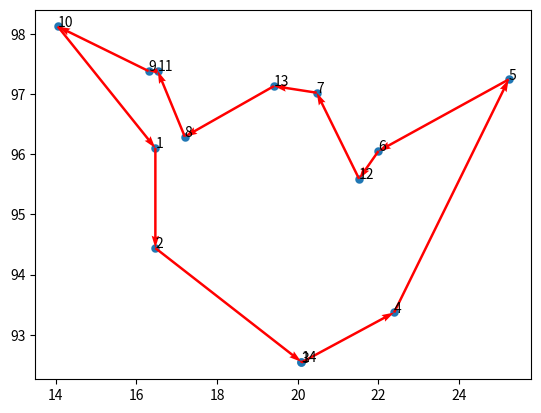

Here is the Python script that generated this plot:
from math import floor
import numpy as np
import matplotlib.pyplot as plt  # 导入所需要的库


class Gena_TSP(object):
    def __init__(self, data, maxgen=200, size_pop=200, cross_prob=0.9, pmuta_prob=0.01, select_prob=0.8):
        self.maxgen = maxgen  # 最大迭代次数
        self.size_pop = size_pop  # 群体个数
        self.cross_prob = cross_prob  # 交叉概率
        self.pmuta_prob = pmuta_prob  # 变异概率
        self.select_prob = select_prob  # 选择概率

        self.data = data  # 城市的左边数据
        self.num = len(data)  # 城市个数 对应染色体长度

        self.matrix_distance = self.matrix_dis()
        # 距离矩阵n*n, 第[i,j]个元素表示城市i到j距离matrix_dis函数见下文

        self.select_num = max(floor(self.size_pop * self.select_prob + 0.5), 2)
        # 通过选择概率确定子代的选择个数

        self.chrom = np.array([0] * self.size_pop * self.num).reshape(self.size_pop, self.num)
        self.sub_sel = np.array([0] * self.select_num * self.num).reshape(self.select_num, self.num)
        # 父代和子代群体的初始化（不直接用np.zeros是为了保证单个染色体的编码为整数，np.zeros对应的数据类型为浮点型）

        self.fitness = np.zeros(self.size_pop)
        # 存储群体中每个染色体的路径总长度，对应单个染色体的适应度就是其倒数

        self.best_fit = []
        self.best_path = []
        # 保存每一步的群体的最优路径和距离

    def matrix_dis(self):
        res = np.zeros((self.num,self.num))
        for i in range(self.num):
            for j in range(i+1,self.num):
                res[i,j] = np.linalg.norm(self.data[i,:]-self.data[j,:])
                res[j,i] = res[i,j]
        return res
    def rand_chrom(self):
        rand_ch = np.array(range(self.num))
        for i in range(self.size_pop):
            np.random.shuffle(rand_ch)
            self.chrom[i,:]= rand_ch
            self.fitness[i] = self.comp_fit(rand_ch)
    def comp_fit(self, one_path):
        res = 0
        for i in range(self.num-1):
            res += self.matrix_distance[one_path[i],one_path[i+1]]
        res += self.matrix_distance[one_path[-1],one_path[0]]
        return res
    def out_path(self, one_path):
        res = str(one_path[0]+1)+'-->'
        for i in range(1, self.num):
            res += str(one_path[i]+1)+'-->'
        res += str(one_path[0]+1)+'\n'
        print(res)
    def select_sub(self):
        fit = 1./(self.fitness) #适应度函数
        cumsum_fit = np.cumsum(fit)
        pick = cumsum_fit[-1]/self.select_num*(np.random.rand()+np.array(range(self.select_num)))
        i,j = 0,0
        index = []
        while i<self.size_pop and j<self.select_num:
            if cumsum_fit[i]>= pick[j]:
                index.append(i)
                j += 1
            else:
                i += 1
        self.sub_sel = self.chrom[index,:]
    def cross_sub(self):
        if self.select_num % 2 == 0:
            num = range(0, self.select_num, 2)
        else:
            num = range(0, self.select_num - 1, 2)
        for i in num:
            if self.cross_prob >= np.random.rand():
                self.sub_sel[i, :], self.sub_sel[i + 1, :] = self.intercross(self.sub_sel[i, :], self.sub_sel[i + 1, :])
    def intercross(self, ind_a, ind_b):
        r1 = np.random.randint(self.num)
        r2 = np.random.randint(self.num)
        while r2 == r1:
            r2 = np.random.randint(self.num)
        left, right = min(r1, r2), max(r1, r2)
        ind_a1 = ind_a.copy()
        ind_b1 = ind_b.copy()
        for i in range(left, right + 1):
            ind_a2 = ind_a.copy()
            ind_b2 = ind_b.copy()
            ind_a[i] = ind_b1[i]
            ind_b[i] = ind_a1[i]
            x = np.argwhere(ind_a == ind_a[i])
            y = np.argwhere(ind_b == ind_b[i])
            if len(x) == 2:
                ind_a[x[x != i]] = ind_a2[i]
            if len(y) == 2:
                ind_b[y[y != i]] = ind_b2[i]
        return ind_a, ind_b
    def mutation_sub(self):
        for i in range(self.select_num):
            if np.random.rand() <= self.cross_prob:
                r1 = np.random.randint(self.num)
                r2 = np.random.randint(self.num)
                while r2 == r1:
                    r2 = np.random.randint(self.num)
                self.sub_sel[i,[r1,r2]] = self.sub_sel[i,[r2,r1]]
    def reverse_sub(self):
        for i in range(self.select_num):
            r1 = np.random.randint(self.num)
            r2 = np.random.randint(self.num)
            while r2 == r1:
                r2 = np.random.randint(self.num)
            left, right = min(r1, r2), max(r1, r2)
            sel = self.sub_sel[i, :].copy()

            sel[left:right + 1] = self.sub_sel[i, left:right + 1][::-1]
            if self.comp_fit(sel) < self.comp_fit(self.sub_sel[i, :]):
                self.sub_sel[i, :] = sel
    def reins(self):
        index = np.argsort(self.fitness)[::-1]
        self.chrom[index[:self.select_num],:] = self.sub_sel

def draw(data,Path_short):
    fig, ax = plt.subplots()
    x = data[:, 0]
    y = data[:, 1]
    ax.scatter(x, y, linewidths=0.1)
    for i, txt in enumerate(range(1, len(data) + 1)):
        ax.annotate(txt, (x[i], y[i]))
    res0 = Path_short.chrom[0]
    x0 = x[res0]
    y0 = y[res0]
    for i in range(len(data) - 1):
        plt.quiver(x0[i], y0[i], x0[i + 1] - x0[i], y0[i + 1] - y0[i], color='r', width=0.005, angles='xy', scale=1,
                   scale_units='xy')
    plt.quiver(x0[-1], y0[-1], x0[0] - x0[-1], y0[0] - y0[-1], color='r', width=0.005, angles='xy', scale=1,
               scale_units='xy')
    plt.show()
    # print('路程: ' + str(Path_short.fitness[0]))


def main(data):
    Path_short = Gena_TSP(data)  # 根据位置坐标，生成一个遗传算法类
    Path_short.rand_chrom()  # 初始化父类

    ## 绘制初始化的路径图
    # draw(data,Path_short)

    # 循环迭代遗传过程
    for i in range(Path_short.maxgen):
        Path_short.select_sub()  # 选择子代
        Path_short.cross_sub()  # 交叉
        Path_short.mutation_sub()  # 变异
        Path_short.reverse_sub()  # 进化逆转
        Path_short.reins()  # 子代插入

        # 重新计算新群体的距离值
        for j in range(Path_short.size_pop):
            Path_short.fitness[j] = Path_short.comp_fit(Path_short.chrom[j, :])

        # 每隔三十步显示当前群体的最优路径
        index = Path_short.fitness.argmin()
        if (i + 1) % 30 == 0:
            print('第' + str(i + 1) + '步后的最短的路程: ' + str(Path_short.fitness[index]))
            print('第' + str(i + 1) + '步后的最优路径:')
            # draw(data, Path_short)
            Path_short.out_path(Path_short.chrom[index, :])  # 显示每一步的最优路径

        # 存储每一步的最优路径及距离
        Path_short.best_fit.append(Path_short.fitness[index])
        Path_short.best_path.append(Path_short.chrom[index, :])
    return Path_short  # 返回遗传算法结果类


if __name__ == '__main__':
    data = np.array([16.47, 96.10, 16.47, 94.44, 20.09, 92.54,
                     22.39, 93.37, 25.23, 97.24, 22.00, 96.05, 20.47, 97.02,
                     17.20, 96.29, 16.30, 97.38, 14.05, 98.12, 16.53, 97.38,
                     21.52, 95.59, 19.41, 97.13, 20.09, 92.55]).reshape(14, 2)
    main(data)
    draw(data, main(data))